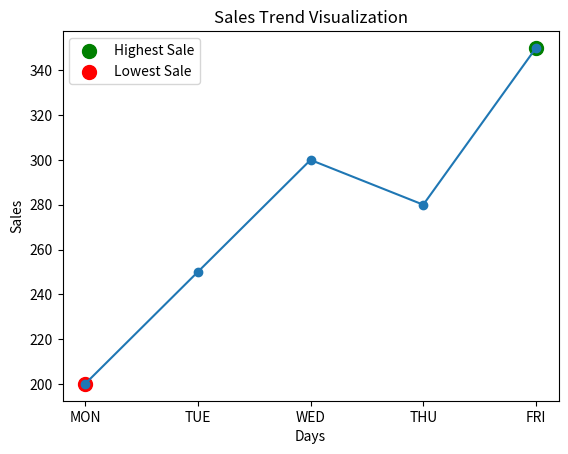

Generate this figure with matplotlib:
import matplotlib.pyplot as plt

dates = ["MON", "TUE", "WED", "THU", "FRI"]

sales = [200, 250, 300, 280, 350]

# line plot
plt.plot(dates, sales, marker='o')

# title and labels
plt.title("Sales Trend Visualization")

plt.xlabel("Days")

plt.ylabel("Sales")

# highest and lowest sales

highest_sale = max(sales)
lowest_sale = min(sales)

highest_index = sales.index(highest_sale)
lowest_index = sales.index(lowest_sale)

# highlight highest point
plt.scatter(
    dates[highest_index],
    sales[highest_index],
    color='green',
    s=100,
    label='Highest Sale'
)

# highlight lowest point
plt.scatter(
    dates[lowest_index],
    sales[lowest_index],
    color='red',
    s=100,
    label='Lowest Sale'
)

plt.legend()

# show graph
plt.show()
